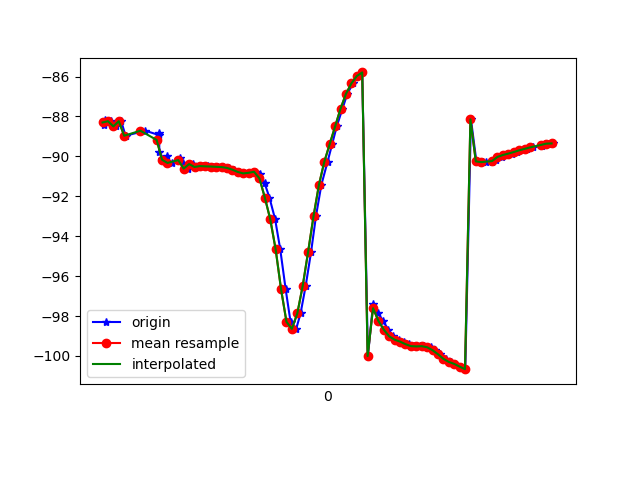

The table this chart was drawn from, first rows:
1617738513647, 434150274013254, -88.436806, 23.84793, -16.321218
1617738513650, 434150293244024, -88.17, 23.65, -16.53
1617738513673, 434150312474794, -88.24, 23.65, -16.26
1617738513689, 434150331705564, -88.5, 24.24, -17.07
1617738513709, 434150350936334, -88.24, 23.99, -16.96
1617738513725, 434150370167104, -88.97, 24.9, -17.35
1617738513798, 434150389527761, -88.71, 24.62, -17.64
1617738513847, 434150408758531, -88.92, 24.61, -17.17
1617738513849, 434150427989302, -88.84, 23.22, -16.26
1617738513850, 434150447220073, -89.76, 24.81, -18.13
1617738513861, 434150466450841, -90.15, 24.81, -17.54
1617738513863, 434150485681611, -90.23, 24.98, -18.52
1617738513877, 434150504912381, -89.97, 24.76, -18.67
1617738513879, 434150524143151, -90.34, 24.77, -17.86
1617738513896, 434150543373921, -90.33, 25.11, -18.91
1617738513926, 434150562604691, -90.06, 24.94, -18.86
1617738513937, 434150581835461, -90.31, 25.02, -18.09
1617738513955, 434150601066231, -90.61, 25.68, -18.78
1617738513973, 434150620297001, -90.39, 25.49, -18.96
1617738513992, 434150639527771, -90.53, 25.63, -19.15
1617738514010, 434150658758541, -90.49, 25.54, -19.2
1617738514029, 434150677989311, -90.5, 25.5, -19.19
1617738514048, 434150697220081, -90.51, 25.49, -19.15
1617738514066, 434150716450851, -90.52, 25.51, -19.05
1617738514085, 434150735681621, -90.54, 25.55, -18.9
1617738514106, 434150754912391, -90.58, 25.64, -18.64
1617738514125, 434150774143161, -90.67, 25.83, -18.24
1617738514144, 434150793373931, -90.78, 26.16, -17.57
1617738514164, 434150812604701, -90.85, 26.74, -16.51
1617738514181, 434150831835471, -90.82, 27.8, -14.97
1617738514202, 434150851066241, -90.77, 29.38, -12.84
1617738514222, 434150870297011, -90.87, 31.31, -9.939
1617738514239, 434150889527781, -91.33, 33.35, -6.085
1617738514257, 434150908758551, -92.06, 35.22, -1.272
1617738514278, 434150927989321, -93.15, 36.97, 4.415
1617738514297, 434150947220091, -94.66, 38.74, 10.78
1617738514317, 434150966450861, -96.66, 40.16, 17.39
1617738514335, 434150985681631, -98.29, 40.38, 23.22
1617738514356, 434151004912401, -98.64, 39.4, 27.63
1617738514372, 434151024143171, -97.87, 37.93, 30.54
1617738514391, 434151043373941, -96.49, 36.38, 32.1
1617738514411, 434151062604711, -94.78, 34.79, 32.39
1617738514429, 434151081835481, -93, 33.22, 31.54
1617738514449, 434151101066251, -91.42, 31.94, 29.81
1617738514472, 434151120297021, -90.26, 31.06, 27.5
1617738514489, 434151139527791, -89.38, 30.38, 24.76
1617738514506, 434151158758561, -88.49, 29.51, 21.56
1617738514527, 434151177989331, -87.61, 28.45, 17.95
1617738514545, 434151197220101, -86.87, 27.4, 14.16
1617738514566, 434151216450871, -86.34, 26.49, 10.3
1617738514582, 434151235681641, -85.98, 25.59, 6.344
1617738514600, 434151254912411, -85.79, 24.54, 2.383
1617738514621, 434151274143181, -100, 27.45, -3.405
1617738514640, 434151293373951, -97.39, 22.54, -4.647
1617738514658, 434151312604721, -97.82, 22.03, -7.712
1617738514677, 434151331835491, -98.25, 21.95, -10.58
1617738514697, 434151351066261, -98.69, 22.22, -13.13
1617738514715, 434151370297031, -99.02, 22.48, -15.34
1617738514735, 434151389527801, -99.19, 22.62, -17.18
1617738514756, 434151408758571, -99.28, 22.85, -18.77
1617738514773, 434151427989341, -99.41, 23.04, -20.03
... 28 more rows
